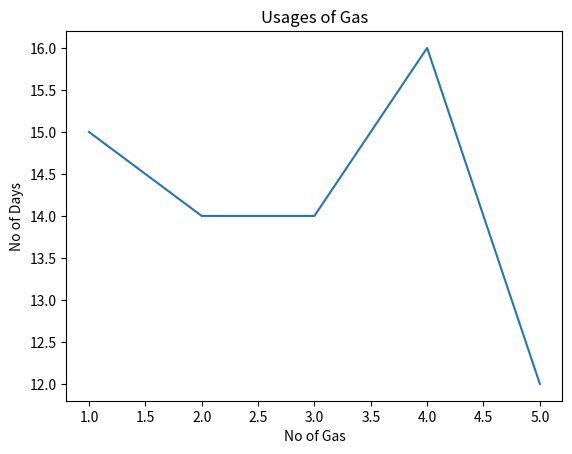

This figure's Python source:
# [redacted]
from matplotlib import pyplot as ply
import numpy as np

no_of_gas=[1,2,3,4,5]
no_of_days=[15,14,14,16,12]

#np_data= np_array(data)
ply.plot(no_of_gas,no_of_days)
ply.xlabel("No of Gas")
ply.ylabel("No of Days")
ply.title("Usages of Gas")
ply.show()
